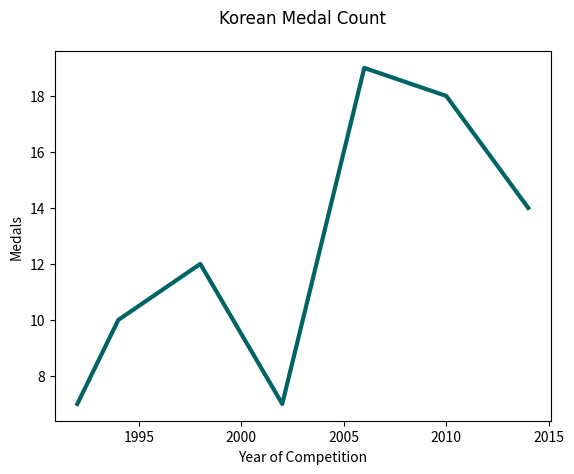

Write the Python code that produced this figure.
import matplotlib.pyplot as plt

hfont = { 'fontname' : 'arial' }

years = [1992, 1994, 1998, 2002, 2006, 2010, 2014]

pops = [7, 10, 12, 7, 19, 18, 14]

plt.plot(years, pops, color=(0/255, 100/255, 100/255), linewidth=3.0)

plt.ylabel("Medals")

plt.xlabel("Year of Competition")

plt.title("Korean Medal Count", pad="20", **hfont)

plt.show()